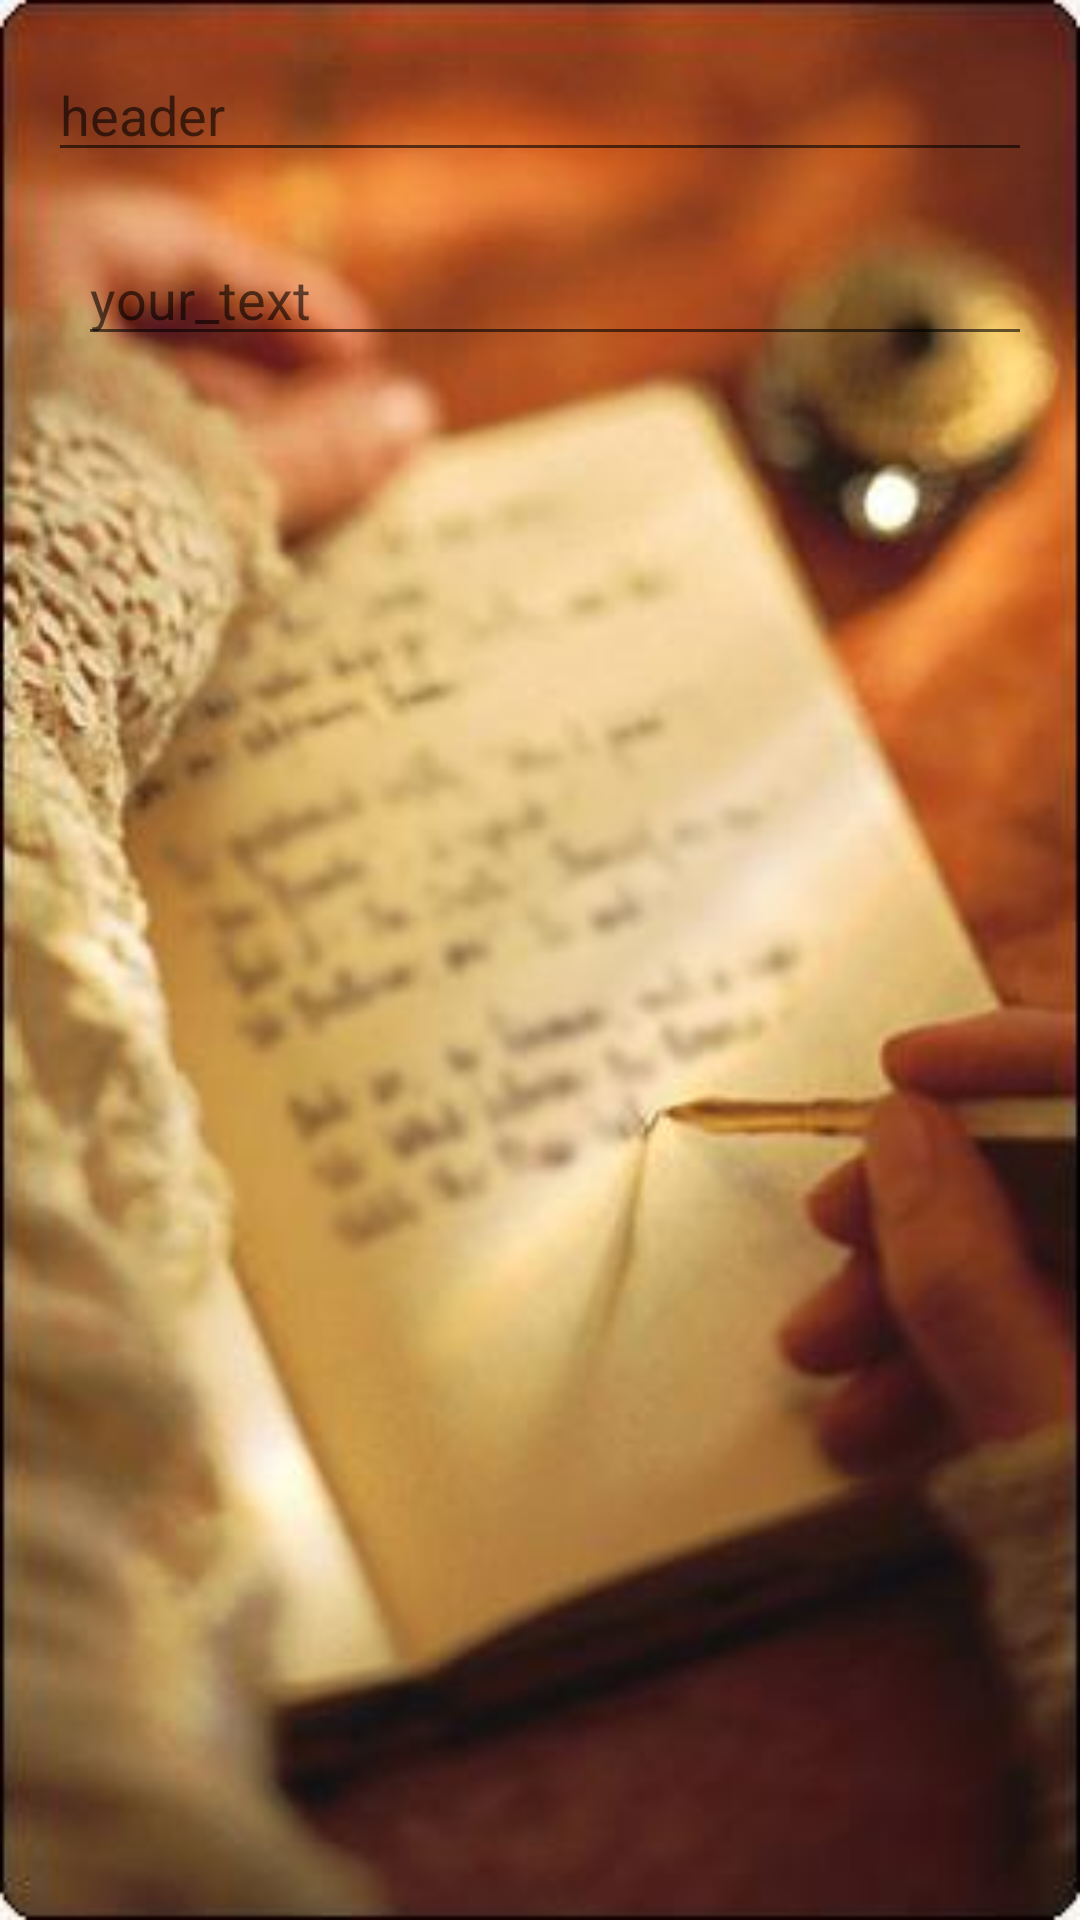

This screen was rendered from an Android layout file. Write that file and the resources it references.
<!-- AndroidManifest.xml: application theme AppTheme -->
<!-- res/layout/content_text_editor.xml -->
<?xml version="1.0" encoding="utf-8"?>
<RelativeLayout xmlns:android="http://schemas.android.com/apk/res/android"
    xmlns:app="http://schemas.android.com/apk/res-auto"
    xmlns:tools="http://schemas.android.com/tools"
    android:id="@+id/content_text_editor"
    android:layout_width="match_parent"
    android:layout_height="match_parent"
    android:paddingBottom="16dp"
    android:paddingLeft="16dp"
    android:paddingRight="16dp"
    android:paddingTop="16dp"
    app:layout_behavior="@string/appbar_scrolling_view_behavior"
    tools:context="com.example.kir.note.TextEditor"
    tools:showIn="@layout/activity_text_editor"
    android:background="@drawable/image_text_editor"
    >

    <EditText
        android:hint="@string/header_hint"
        android:layout_width="match_parent"
        android:layout_height="wrap_content"
        android:inputType="textMultiLine"
        android:layout_alignParentTop="true"
        android:layout_alignParentLeft="true"
        android:layout_alignParentStart="true"
        android:id="@+id/et_header" />

    <EditText
        android:hint="@string/text_hint"
        android:layout_marginTop="20dp"
        android:layout_marginLeft="10dp"
        android:layout_below="@+id/et_header"
        android:layout_width="match_parent"
        android:layout_height="wrap_content"
        android:id="@+id/et" />
</RelativeLayout>
<!-- res/layout/activity_text_editor.xml (included above) -->
<?xml version="1.0" encoding="utf-8"?>
<android.support.design.widget.CoordinatorLayout xmlns:android="http://schemas.android.com/apk/res/android"
    xmlns:app="http://schemas.android.com/apk/res-auto"
    xmlns:tools="http://schemas.android.com/tools"
    android:layout_width="match_parent"
    android:layout_height="match_parent"
    android:fitsSystemWindows="true"
    tools:context="com.example.kir.note.TextEditor">

    <android.support.design.widget.AppBarLayout
        android:layout_width="match_parent"
        android:layout_height="wrap_content"
        android:theme="@style/AppTheme.AppBarOverlay">

        <android.support.v7.widget.Toolbar
            android:id="@+id/toolbar_text_editor"
            android:layout_width="match_parent"
            android:layout_height="?attr/actionBarSize"
            android:background="?attr/colorPrimary"
            app:popupTheme="@style/AppTheme.PopupOverlay" />

    </android.support.design.widget.AppBarLayout>

    <include layout="@layout/content_text_editor"
        android:id="@+id/include" />

</android.support.design.widget.CoordinatorLayout>
<!-- resources referenced by this layout -->
<resources>
  <!-- drawable image_text_editor: jpg bitmap (drawable, 18236 bytes) -->
  <string name="header_hint">header</string>
  <string name="text_hint">your_text</string>
  <style name="AppTheme.AppBarOverlay" parent="ThemeOverlay.AppCompat.Dark.ActionBar" />
  <style name="AppTheme.PopupOverlay" parent="ThemeOverlay.AppCompat.Light" />
  <style name="AppTheme" parent="Theme.AppCompat.Light.DarkActionBar">
          
          <item name="colorPrimary">@color/colorCustomWood</item>
          <item name="colorPrimaryDark">@color/colorCustomDarkWood</item>
          <item name="colorAccent">@color/colorCustomDark</item>
      </style>
  <color name="colorCustomWood">#a4680f</color>
  <color name="colorCustomDarkWood">#8c5809</color>
  <color name="colorCustomDark">#291a02</color>
</resources>
